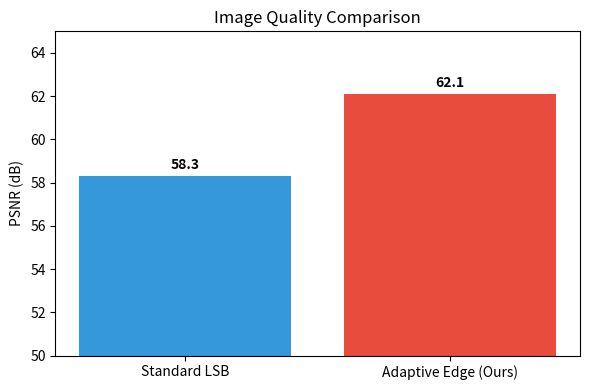
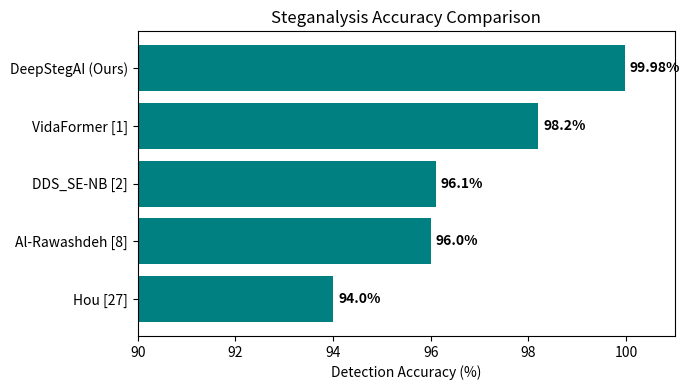
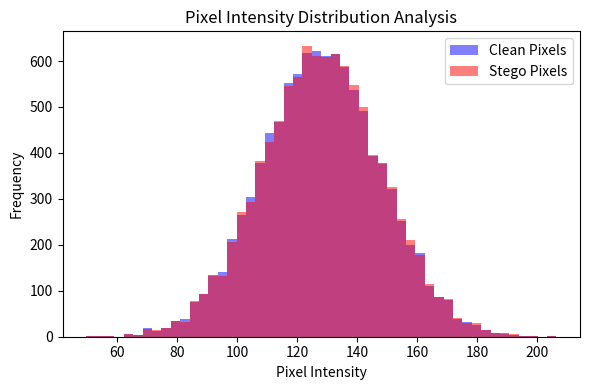
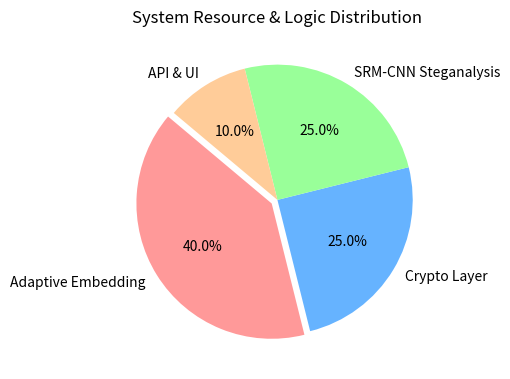

These figures' Python source, in order:
import matplotlib.pyplot as plt
import numpy as np
import os

def generate_psnr_comparison():
    labels = ['Standard LSB', 'Adaptive Edge (Ours)']
    psnr_values = [58.3, 62.1]
    
    plt.figure(figsize=(6, 4))
    bars = plt.bar(labels, psnr_values, color=['#3498db', '#e74c3c'])
    plt.ylabel('PSNR (dB)')
    plt.title('Image Quality Comparison')
    plt.ylim(50, 65)
    
    for bar in bars:
        yval = bar.get_height()
        plt.text(bar.get_x() + bar.get_width()/2, yval + 0.2, yval, ha='center', va='bottom', fontweight='bold')
    
    plt.tight_layout()
    plt.savefig('fig9_psnr.png')
    plt.close()

def generate_accuracy_benchmarks():
    methods = ['Hou [27]', 'Al-Rawashdeh [8]', 'DDS_SE-NB [2]', 'VidaFormer [1]', 'DeepStegAI (Ours)']
    accuracy = [94.0, 96.0, 96.1, 98.2, 99.98]
    
    plt.figure(figsize=(7, 4))
    plt.barh(methods, accuracy, color='teal')
    plt.xlabel('Detection Accuracy (%)')
    plt.title('Steganalysis Accuracy Comparison')
    plt.xlim(90, 101)
    
    for i, v in enumerate(accuracy):
        plt.text(v + 0.1, i, str(v) + '%', va='center', fontweight='bold')
    
    plt.tight_layout()
    plt.savefig('fig10_accuracy.png')
    plt.close()

def generate_pixel_histogram():
    # Simulated data for visual representation
    np.random.seed(42)
    clean = np.random.normal(128, 20, 10000)
    stego = clean + np.random.randint(0, 2, 10000) * 0.5 # Subtle shifts
    
    plt.figure(figsize=(6, 4))
    plt.hist(clean, bins=50, alpha=0.5, label='Clean Pixels', color='blue')
    plt.hist(stego, bins=50, alpha=0.5, label='Stego Pixels', color='red')
    plt.xlabel('Pixel Intensity')
    plt.ylabel('Frequency')
    plt.title('Pixel Intensity Distribution Analysis')
    plt.legend()
    plt.tight_layout()
    plt.savefig('fig11_histogram.png')
    plt.close()

def generate_module_pie():
    labels = ['Adaptive Embedding', 'Crypto Layer', 'SRM-CNN Steganalysis', 'API & UI']
    sizes = [40, 25, 25, 10]
    colors = ['#ff9999','#66b3ff','#99ff99','#ffcc99']
    
    plt.figure(figsize=(5, 5))
    plt.pie(sizes, labels=labels, autopct='%1.1f%%', startangle=140, colors=colors, explode=(0.05, 0, 0, 0))
    plt.title('System Resource & Logic Distribution')
    plt.tight_layout()
    plt.savefig('fig12_pie.png')
    plt.close()

if __name__ == "__main__":
    generate_psnr_comparison()
    generate_accuracy_benchmarks()
    generate_pixel_histogram()
    generate_module_pie()
    print("Plots generated successfully.")
